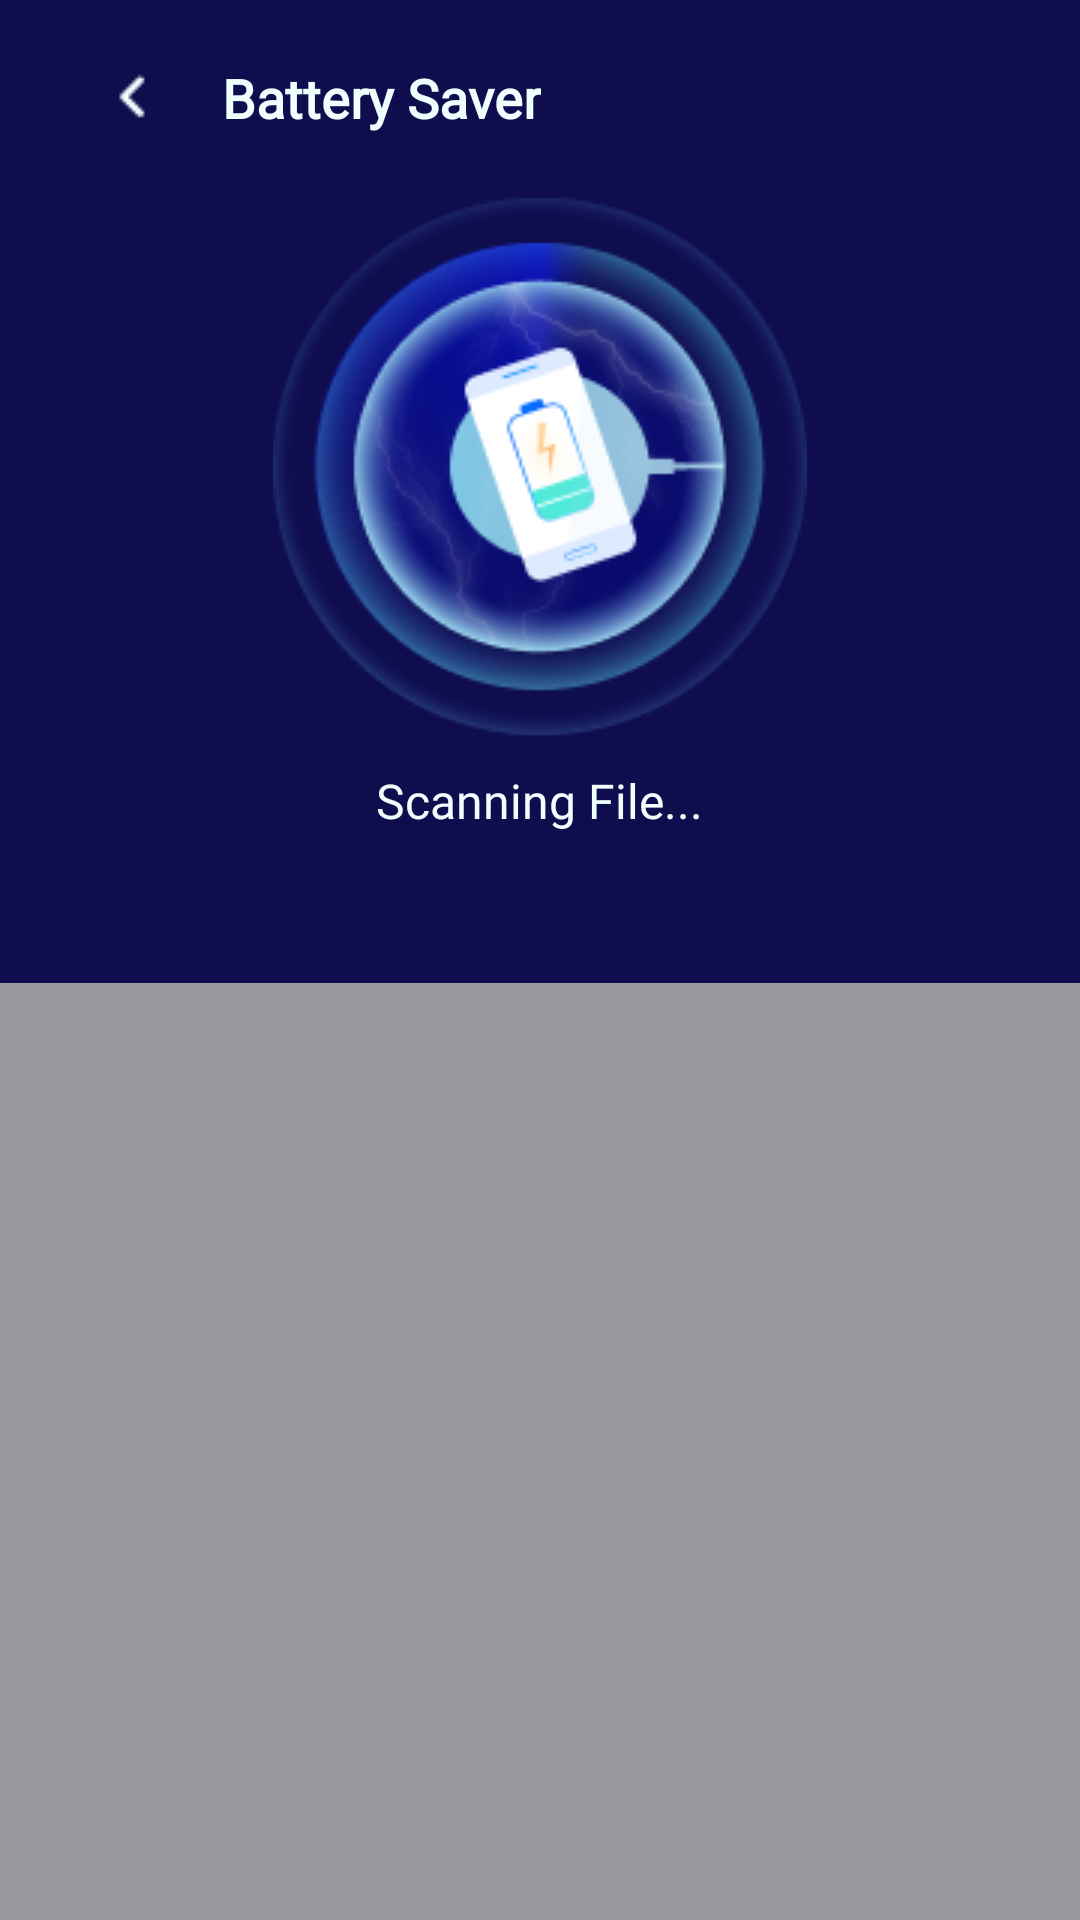

This screen was rendered from an Android layout file. Write that file and the resources it references.
<!-- AndroidManifest.xml: application theme Theme.MyApplication -->
<!-- res/layout/view_battery_saver.xml -->
<?xml version="1.0" encoding="utf-8"?>
<RelativeLayout
    xmlns:android="http://schemas.android.com/apk/res/android"
    android:layout_width="match_parent"
    android:layout_height="match_parent">
    <LinearLayout
        android:layout_width="match_parent"
        android:layout_height="match_parent"
        android:background="@color/bg_color"
        android:orientation="vertical">

        <LinearLayout
            android:layout_width="match_parent"
            android:layout_height="wrap_content"
            android:orientation="horizontal">

            <ImageView
                android:id="@+id/imv_back"
                android:layout_width="wrap_content"
                android:layout_height="wrap_content"
                android:paddingVertical="20dp"
                android:paddingLeft="32dp"
                android:paddingRight="10dp"
                android:src="@drawable/back_arrow_white" />

            <TextView
                style="@style/tv_rubik_18_600_green_1"
                android:layout_width="wrap_content"
                android:layout_height="wrap_content"
                android:layout_gravity="center"
                android:layout_marginLeft="8dp"
                android:text="@string/Battery_Saver" />
        </LinearLayout>


        <ImageView
            android:id="@+id/imageView"
            android:layout_width="wrap_content"
            android:layout_height="wrap_content"
            android:layout_gravity="center"
            android:src="@drawable/battery_saver_scan" />

        <TextView
            android:id="@+id/tv_scan"
            style="@style/tv_rubik_16_500_green_1"
            android:layout_width="wrap_content"
            android:layout_height="wrap_content"
            android:layout_gravity="center"
            android:layout_marginTop="10dp"
            android:text="@string/Scanning" />

        <TextView
            android:id="@+id/tv"
            style="@style/tv_rubik_32_700_green_1"
            android:layout_width="wrap_content"
            android:layout_height="0dp"
            android:layout_weight="1"
            android:layout_gravity="center"
            android:layout_marginBottom="50dp"
            android:text="70%" />

        <LinearLayout
            android:id="@+id/ads_banner"
            android:layout_width="match_parent"
            android:layout_height="350dp"
            android:layout_marginBottom="4dp"
            android:background="@color/grey"
            android:orientation="horizontal"
            />
    </LinearLayout>
</RelativeLayout>
<!-- resources referenced by this layout -->
<resources>
  <color name="bg_color">#0F0D4E</color>
  <color name="grey">#98989E</color>
  <!-- drawable back_arrow_white: png bitmap (drawable, 253 bytes) -->
  <!-- drawable battery_saver_scan: png bitmap (drawable, 50864 bytes) -->
  <string name="Battery_Saver">Battery Saver</string>
  <string name="Scanning">Scanning File...</string>
  <style name="tv_rubik_16_500_green_1">
          <item name="android:textSize">16dp</item>
          <item name="android:fontFamily">@font/rubik_bold</item>
          <item name="android:textColor">@color/green_1</item>
          <item name="android:textStyle">bold</item>
          <item name="android:textFontWeight" tools:ignore="NewApi">500</item>
      </style>
  <style name="tv_rubik_18_600_green_1">
          <item name="android:textSize">18dp</item>
          <item name="android:fontFamily">@font/rubik_bold</item>
          <item name="android:textColor">@color/green_1</item>
          <item name="android:textStyle">bold</item>
          <item name="android:textFontWeight" tools:ignore="NewApi">600</item>
      </style>
  <style name="tv_rubik_32_700_green_1">
          <item name="android:textSize">32dp</item>
          <item name="android:fontFamily">@font/rubik_bold</item>
          <item name="android:textColor">@color/green_1</item>
          <item name="android:textStyle">bold</item>
          <item name="android:textFontWeight" tools:ignore="NewApi">700</item>
      </style>
  <style name="Theme.MyApplication" parent="Theme.MaterialComponents.DayNight.NoActionBar">
          
          <item name="colorPrimary">@color/purple_500</item>
          <item name="colorPrimaryVariant">@color/purple_700</item>
          <item name="colorOnPrimary">@color/white</item>
          
          <item name="colorSecondary">@color/teal_200</item>
          <item name="colorSecondaryVariant">@color/teal_700</item>
          <item name="colorOnSecondary">@color/black</item>
          
          <item name="android:statusBarColor" tools:targetApi="l">?attr/colorPrimaryVariant</item>
          
      </style>
  <color name="green_1">#EFFFFD</color>
  <color name="purple_500">#FF6200EE</color>
  <color name="purple_700">#FF3700B3</color>
  <color name="white">#FFFFFFFF</color>
  <color name="teal_200">#FF03DAC5</color>
  <color name="teal_700">#FF018786</color>
  <color name="black">#FF000000</color>
</resources>
